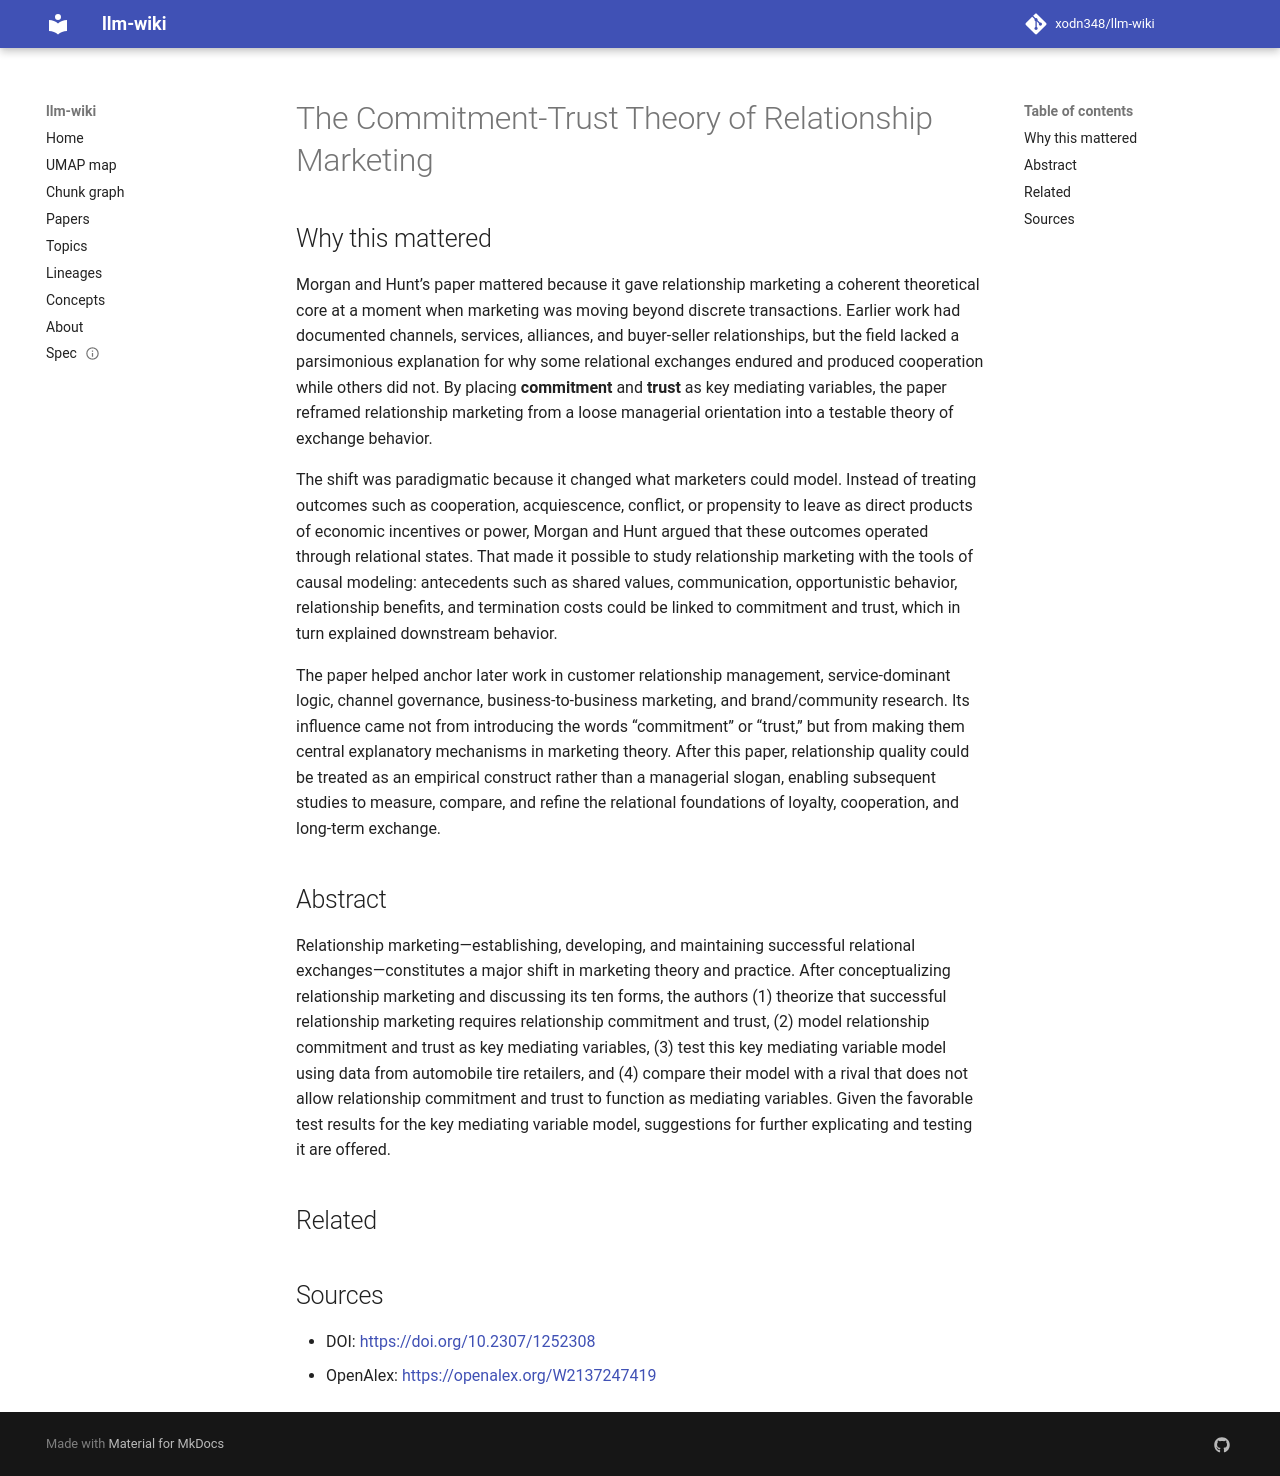

repository: xodn348/llm-wiki · page: paper/10_2307_1252308/index.html · generator: mkdocs

---
title: The Commitment-Trust Theory of Relationship Marketing
doi: 10.2307/1252308
openalex_id: https://openalex.org/W2137247419
year: 1994
venue: Journal of Marketing
authors: Robert M. Morgan, Shelby D. Hunt
citations: 17418
fleming_tier: true
concepts:
- Relationship marketing
- Key (lock)
- Marketing
- Business
- Test (biology)
- Structural equation modeling
- Variable (mathematics)
- Function (biology)
- Variables
- Marketing management
---

# The Commitment-Trust Theory of Relationship Marketing

## Why this mattered

Morgan and Hunt’s paper mattered because it gave relationship marketing a coherent theoretical core at a moment when marketing was moving beyond discrete transactions. Earlier work had documented channels, services, alliances, and buyer-seller relationships, but the field lacked a parsimonious explanation for why some relational exchanges endured and produced cooperation while others did not. By placing **commitment** and **trust** as key mediating variables, the paper reframed relationship marketing from a loose managerial orientation into a testable theory of exchange behavior.

The shift was paradigmatic because it changed what marketers could model. Instead of treating outcomes such as cooperation, acquiescence, conflict, or propensity to leave as direct products of economic incentives or power, Morgan and Hunt argued that these outcomes operated through relational states. That made it possible to study relationship marketing with the tools of causal modeling: antecedents such as shared values, communication, opportunistic behavior, relationship benefits, and termination costs could be linked to commitment and trust, which in turn explained downstream behavior.

The paper helped anchor later work in customer relationship management, service-dominant logic, channel governance, business-to-business marketing, and brand/community research. Its influence came not from introducing the words “commitment” or “trust,” but from making them central explanatory mechanisms in marketing theory. After this paper, relationship quality could be treated as an empirical construct rather than a managerial slogan, enabling subsequent studies to measure, compare, and refine the relational foundations of loyalty, cooperation, and long-term exchange.

## Abstract

Relationship marketing—establishing, developing, and maintaining successful relational exchanges—constitutes a major shift in marketing theory and practice. After conceptualizing relationship marketing and discussing its ten forms, the authors (1) theorize that successful relationship marketing requires relationship commitment and trust, (2) model relationship commitment and trust as key mediating variables, (3) test this key mediating variable model using data from automobile tire retailers, and (4) compare their model with a rival that does not allow relationship commitment and trust to function as mediating variables. Given the favorable test results for the key mediating variable model, suggestions for further explicating and testing it are offered.


## Related



## Sources

- DOI: [https://doi.org/10.2307/1252308](https://doi.org/10.2307/1252308)
- OpenAlex: [https://openalex.org/W2137247419](https://openalex.org/W2137247419)
